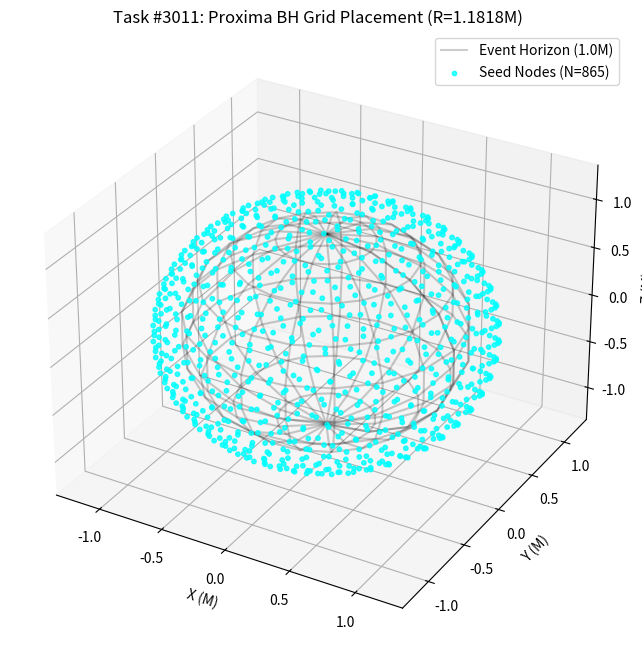

Write Python code to recreate this figure.
#!/usr/bin/env python3
# -*- coding: utf-8 -*-
"""
Created on Thu Feb 19 11:04:36 2026

@author: iwamura
"""

import numpy as np
import matplotlib.pyplot as plt
from mpl_toolkits.mplot3d import Axes3D

def generate_proxima_grid(n_nodes=865, r_isco=1.1818):
    """
    865拠点のシードをISCO(1.1818M)上に均等配置するアルゴリズム
    """
    indices = np.arange(0, n_nodes, dtype=float) + 0.5
    phi = np.arccos(1 - 2*indices/n_nodes)
    theta = np.pi * (1 + 5**0.5) * indices

    x = r_isco * np.sin(phi) * np.cos(theta)
    y = r_isco * np.sin(phi) * np.sin(theta)
    z = r_isco * np.cos(phi)

    return x, y, z

# パラメータ設定
N_NODES = 865
R_ISCO = 1.1818 # Schwarzschild半径単位(M) [1]

# 座標計算
x, y, z = generate_proxima_grid(N_NODES, R_ISCO)

# 可視化
fig = plt.figure(figsize=(10, 8))
ax = fig.add_subplot(111, projection='3d')

# ブラックホール（事象の地平面）の象徴的描写
u, v = np.mgrid[0:2*np.pi:20j, 0:np.pi:10j]
bx = 1.0 * np.cos(u) * np.sin(v) # Event Horizon (1.0M)
by = 1.0 * np.sin(u) * np.sin(v)
bz = 1.0 * np.cos(v)
ax.plot_wireframe(bx, by, bz, color="black", alpha=0.2, label="Event Horizon (1.0M)")

# 865拠点プロット
ax.scatter(x, y, z, c='cyan', s=10, alpha=0.8, label=f"Seed Nodes (N={N_NODES})")

# グラフ設定
ax.set_title(f"Task #3011: Proxima BH Grid Placement (R={R_ISCO}M)")
ax.set_xlabel("X (M)")
ax.set_ylabel("Y (M)")
ax.set_zlabel("Z (M)")
ax.legend()

# 拠点間平均距離の算出（隣接拠点との通信・干渉チェック用）
avg_dist = np.mean(np.sqrt(np.diff(x)**2 + np.diff(y)**2 + np.diff(z)**2))
print(f"--- Calculation Report #3011 ---")
print(f"Total Nodes placed: {len(x)}")
print(f"ISCO Radius: {R_ISCO} M")
print(f"Estimated Node Interval: {avg_dist:.4f} M")
print(f"Status: Grid established for #3012 coupling.")

plt.savefig("task_3011_grid.png")
plt.show()
